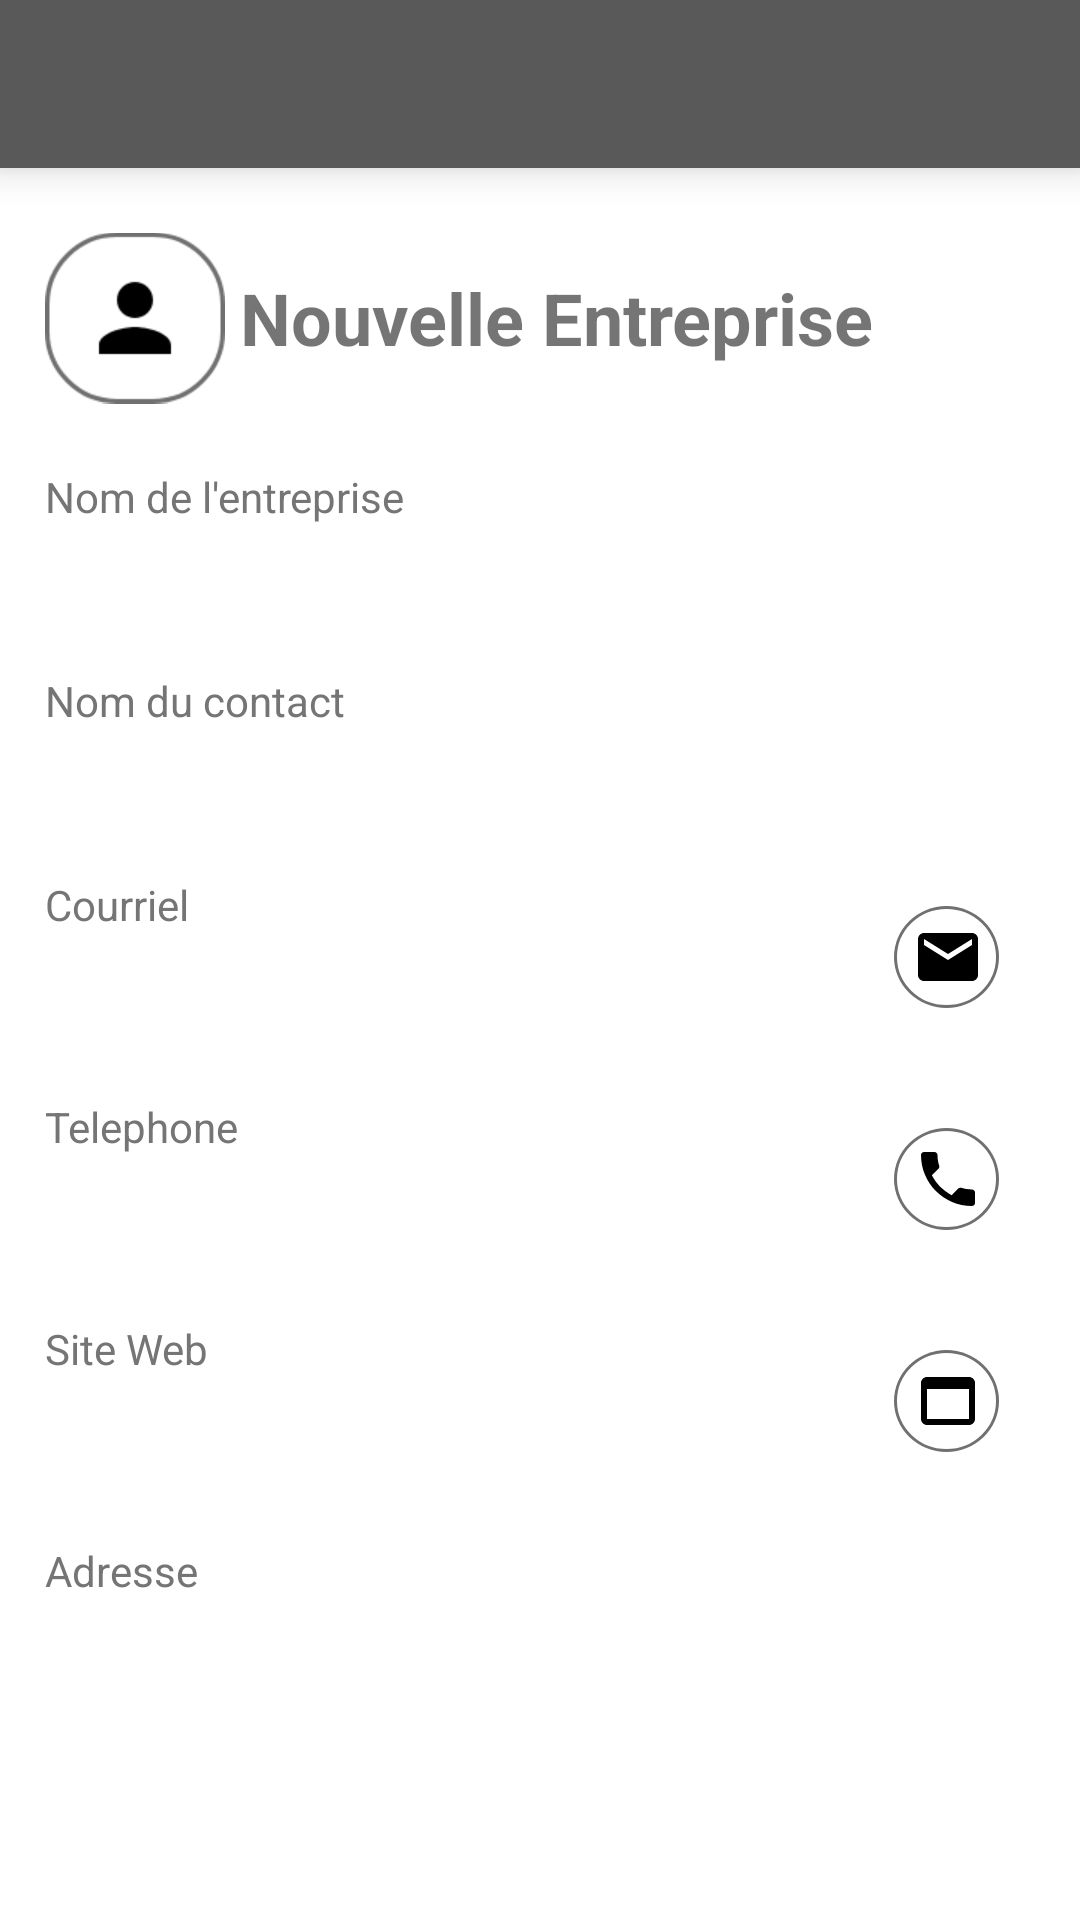

The Android layout XML behind this screen, and the referenced resources:
<!-- AndroidManifest.xml: application theme Theme.TP1mobile -->
<!-- res/layout/activity_etudiant.xml -->
<?xml version="1.0" encoding="utf-8"?>
<androidx.constraintlayout.widget.ConstraintLayout xmlns:android="http://schemas.android.com/apk/res/android"
    xmlns:app="http://schemas.android.com/apk/res-auto"
    xmlns:tools="http://schemas.android.com/tools"
    android:layout_width="match_parent"
    android:layout_height="match_parent"
    tools:context=".EtudiantActivity">

    <LinearLayout
        android:layout_width="match_parent"
        android:layout_height="match_parent"
        android:orientation="vertical">

        <include
            android:id="@+id/toolbar"
            layout="@layout/toolbar"
            android:layout_width="match_parent"
            android:layout_height="wrap_content" />

        <ScrollView
            android:layout_width="match_parent"
            android:layout_height="match_parent">

            <LinearLayout
                android:layout_width="match_parent"
                android:layout_height="wrap_content"
                android:orientation="vertical"
                android:paddingLeft="15dp"
                android:paddingTop="20dp"
                android:paddingRight="15dp"
                >

                <LinearLayout
                    android:layout_width="match_parent"
                    android:layout_height="wrap_content"
                    android:orientation="horizontal">

                    <ImageView
                        android:id="@+id/ic_etudiant"
                        android:layout_width="60dp"
                        android:layout_height="60dp"
                        android:layout_marginRight="5dp"
                        android:layout_weight="0"
                        app:srcCompat="@mipmap/btn_profil" />

                    <TextView
                        android:id="@+id/menu_nom_etudiant"
                        android:layout_width="wrap_content"
                        android:layout_height="wrap_content"
                        android:layout_gravity="center_vertical"
                        android:layout_weight="1"
                        android:text="@string/edit_entreprise_nouvelle"
                        android:textSize="24sp"
                        android:textStyle="bold" />
                </LinearLayout>

                <TextView
                    android:id="@+id/sai_nom_entreprise"
                    android:layout_width="match_parent"
                    android:layout_height="wrap_content"
                    android:layout_marginTop="20dp"
                    android:ems="10"
                    android:hint="@string/edit_entreprise_nom_hint"
                    android:importantForAutofill="no"
                    android:inputType="textPersonName"
                    android:minHeight="48dp"
                    android:textColorHint="#757575" />

                <TextView
                    android:id="@+id/sai_contact"
                    android:layout_width="match_parent"
                    android:layout_height="wrap_content"
                    android:layout_marginTop="20dp"
                    android:ems="10"
                    android:hint="@string/edit_entreprise_contact_hint"
                    android:importantForAutofill="no"
                    android:inputType="textPersonName"
                    android:minHeight="48dp"
                    android:textColorHint="#757575" />

                <LinearLayout
                    android:layout_width="match_parent"
                    android:layout_height="wrap_content"
                    android:layout_marginTop="20dp"
                    android:orientation="horizontal">

                    <TextView
                        android:id="@+id/sai_courriel"
                        android:layout_width="wrap_content"
                        android:layout_height="wrap_content"
                        android:layout_weight="0.9"
                        android:hint="@string/edit_entreprise_courriel_hint"
                        android:importantForAutofill="no"
                        android:inputType="textEmailAddress"
                        android:minHeight="48dp"
                        android:textColorHint="#757575" />

                    <ImageButton
                        android:id="@+id/btn_img_mail"
                        android:layout_width="wrap_content"
                        android:layout_height="wrap_content"
                        android:layout_gravity="center"
                        android:layout_weight="0"
                        android:backgroundTint="#00FFFFFF"
                        android:onClick="onClickCourriel"
                        app:srcCompat="@mipmap/btn_mail"
                        tools:ignore="SpeakableTextPresentCheck" />
                </LinearLayout>

                <LinearLayout
                    android:layout_width="match_parent"
                    android:layout_height="wrap_content"
                    android:layout_marginTop="20dp"
                    android:orientation="horizontal">

                    <TextView
                        android:id="@+id/sai_telephone"
                        android:layout_width="wrap_content"
                        android:layout_height="wrap_content"
                        android:layout_weight="0.9"
                        android:hint="@string/edit_entreprise_telephone_hint"
                        android:importantForAutofill="no"
                        android:inputType="phone"
                        android:minHeight="48dp"
                        android:textColorHint="#757575" />

                    <ImageButton
                        android:id="@+id/btn_img_telephone"
                        android:layout_width="wrap_content"
                        android:layout_height="wrap_content"
                        android:layout_weight="0"
                        android:backgroundTint="#00FFFFFF"
                        android:onClick="onClickTelephone"
                        app:srcCompat="@mipmap/btn_phone"
                        tools:ignore="SpeakableTextPresentCheck" />
                </LinearLayout>

                <LinearLayout
                    android:layout_width="match_parent"
                    android:layout_height="wrap_content"
                    android:layout_marginTop="20dp"
                    android:orientation="horizontal">

                    <TextView
                        android:id="@+id/sai_web"
                        android:layout_width="wrap_content"
                        android:layout_height="wrap_content"
                        android:layout_weight="0.9"
                        android:hint="@string/edit_entreprise_web_hint"
                        android:importantForAutofill="no"
                        android:inputType="textPersonName"
                        android:minHeight="48dp"
                        android:textColorHint="#757575" />

                    <ImageButton
                        android:id="@+id/btn_img_web"
                        android:layout_width="wrap_content"
                        android:layout_height="wrap_content"
                        android:layout_weight="0"
                        android:backgroundTint="#00FFFFFF"
                        android:onClick="onClickWeb"
                        app:srcCompat="@mipmap/btn_web"
                        tools:ignore="SpeakableTextPresentCheck" />
                </LinearLayout>

                <TextView
                    android:id="@+id/sai_adresse"
                    android:layout_width="match_parent"
                    android:layout_height="wrap_content"
                    android:layout_marginTop="20dp"
                    android:ems="10"
                    android:hint="@string/edit_entreprise_adresse_hint"
                    android:importantForAutofill="no"
                    android:inputType="textPostalAddress"
                    android:minHeight="48dp"
                    android:textColorHint="#757575" />



            </LinearLayout>
        </ScrollView>

    </LinearLayout>

</androidx.constraintlayout.widget.ConstraintLayout>
<!-- res/layout/toolbar.xml (included above) -->
<?xml version="1.0" encoding="utf-8"?>
<androidx.appcompat.widget.Toolbar xmlns:android="http://schemas.android.com/apk/res/android"
    android:id="@+id/toolbar"
    android:layout_width="match_parent"
    android:layout_height="wrap_content"
    android:background="#5A5959"
    android:elevation="8dp">

</androidx.appcompat.widget.Toolbar>
<!-- resources referenced by this layout -->
<resources>
  <!-- mipmap btn_mail: png bitmap (mipmap-hdpi, 6410 bytes) -->
  <!-- mipmap btn_phone: png bitmap (mipmap-mdpi, 1212 bytes) -->
  <!-- mipmap btn_profil: png bitmap (mipmap-hdpi, 6723 bytes) -->
  <!-- mipmap btn_web: png bitmap (mipmap-mdpi, 1034 bytes) -->
  <string name="edit_entreprise_adresse_hint">Adresse</string>
  <string name="edit_entreprise_contact_hint">Nom du contact</string>
  <string name="edit_entreprise_courriel_hint">Courriel</string>
  <string name="edit_entreprise_nom_hint">Nom de l\'entreprise</string>
  <string name="edit_entreprise_nouvelle">Nouvelle Entreprise</string>
  <string name="edit_entreprise_telephone_hint">Telephone</string>
  <string name="edit_entreprise_web_hint">Site Web</string>
  <style name="Theme.TP1mobile" parent="Theme.MaterialComponents.DayNight.NoActionBar">
          
          <item name="colorPrimary">@color/purple_500</item>
          <item name="colorPrimaryVariant">@color/purple_700</item>
          <item name="colorOnPrimary">@color/white</item>
          
          <item name="colorSecondary">@color/teal_200</item>
          <item name="colorSecondaryVariant">@color/teal_700</item>
          <item name="colorOnSecondary">@color/black</item>
          
          <item name="android:statusBarColor" tools:targetApi="l">?attr/colorPrimaryVariant</item>
          
      </style>
  <!-- not gathered from this repository: default colours our renderer supplied (Android Studio template values) -->
  <color name="purple_500">#FF6200EE</color>
  <color name="purple_700">#FF3700B3</color>
  <color name="teal_200">#FF03DAC5</color>
  <color name="teal_700">#FF018786</color>
  <color name="black">#FF000000</color>
  <color name="white">#FFFFFFFF</color>
</resources>
